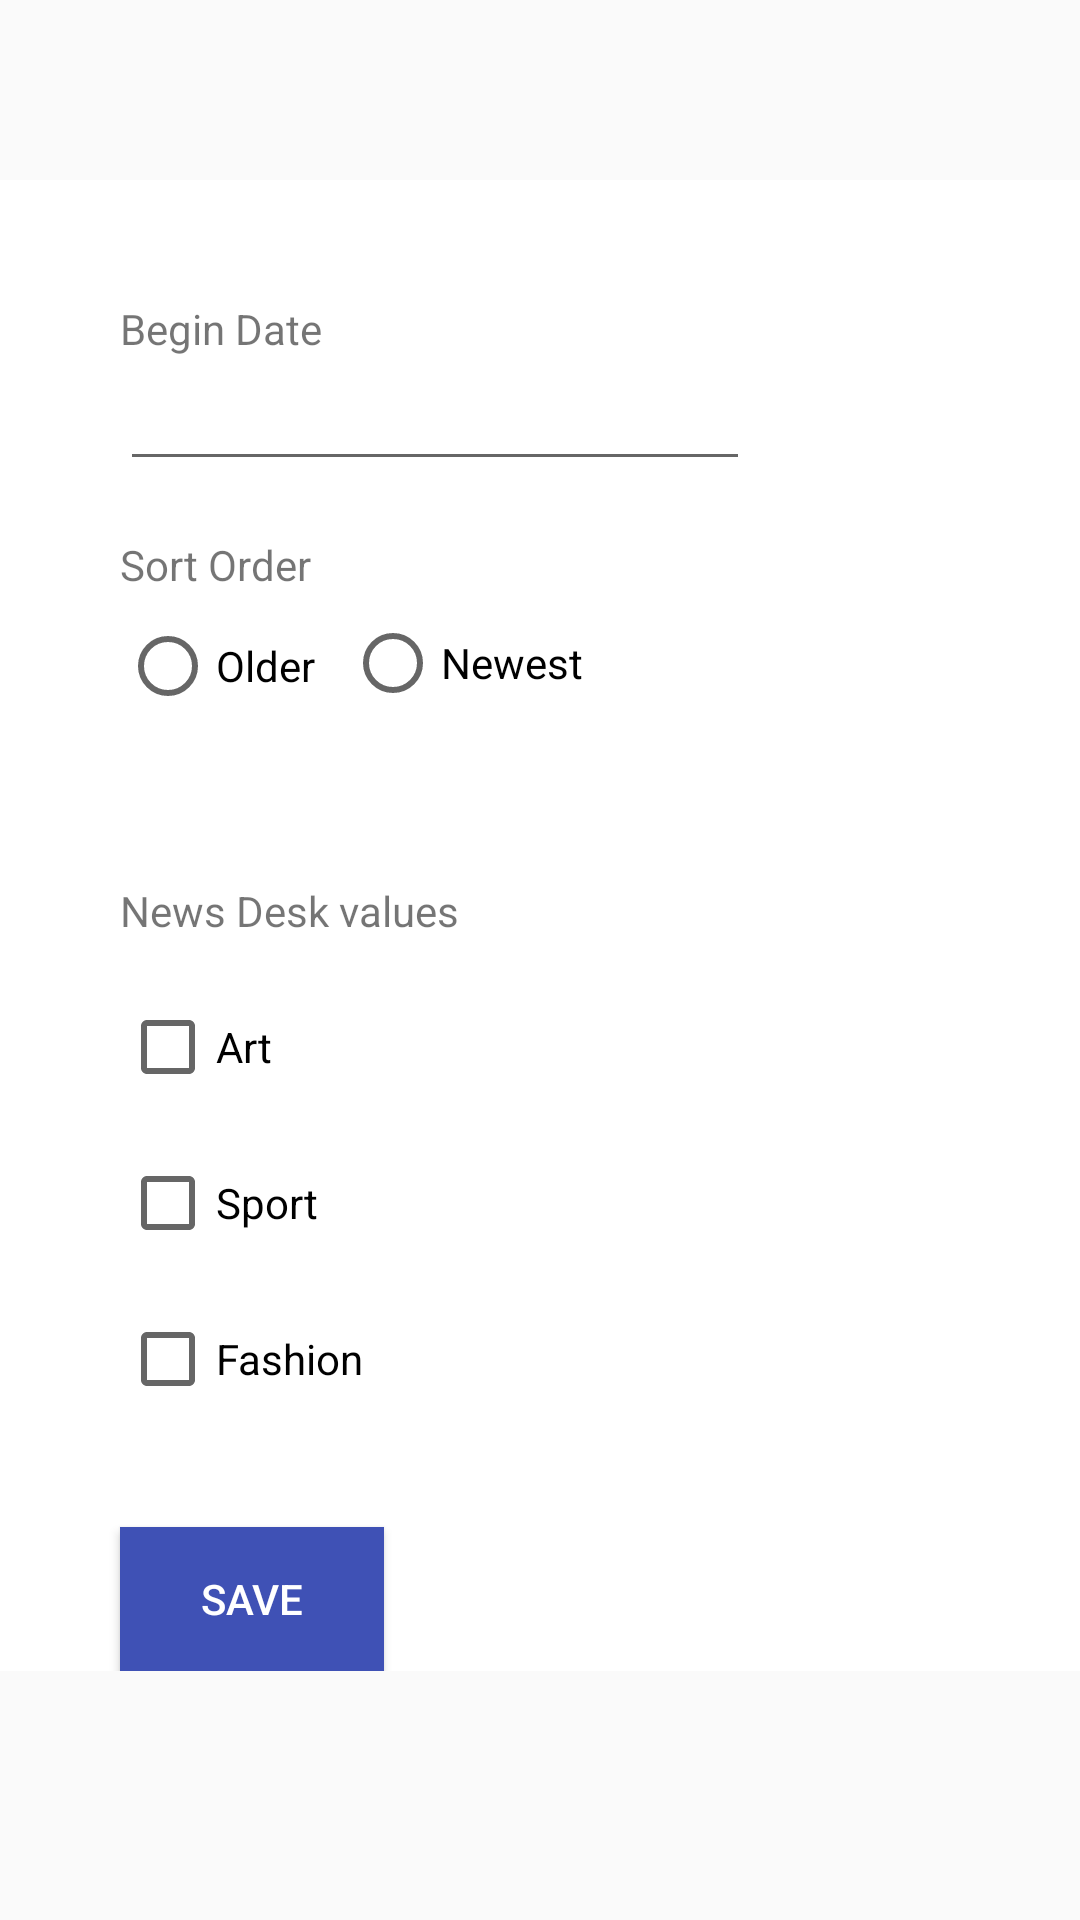

Layout XML and referenced resources for this Android screen:
<!-- AndroidManifest.xml: application theme AppTheme -->
<!-- res/layout/content_setting.xml -->
<?xml version="1.0" encoding="utf-8"?>
<ScrollView xmlns:android="http://schemas.android.com/apk/res/android"
    android:layout_width="match_parent"
    android:layout_height="match_parent"
    android:paddingTop="60dp">

<RelativeLayout xmlns:android="http://schemas.android.com/apk/res/android"
    xmlns:app="http://schemas.android.com/apk/res-auto"
    xmlns:tools="http://schemas.android.com/tools"
    android:layout_width="match_parent"
    android:layout_height="match_parent"
    android:background="#ffffff"
    app:layout_behavior="@string/appbar_scrolling_view_behavior"
    tools:context="com.juliodev.nytimessearch.activties.Setting"
    tools:showIn="@layout/activity_setting">

    <TextView
        android:layout_width="wrap_content"
        android:layout_height="wrap_content"
        android:text="Begin Date"
        android:id="@+id/textView"
        android:layout_marginTop="40dp"
        android:layout_alignParentTop="true"
        android:layout_alignParentLeft="true"
        android:layout_alignParentStart="true"
        android:layout_marginLeft="40dp"
        android:layout_marginStart="40dp" />

    <EditText
        android:layout_width="wrap_content"
        android:layout_height="wrap_content"
        android:inputType="date"
        android:ems="10"
        android:id="@+id/edtMydate"
        android:layout_below="@+id/textView"
        android:onClick="showDatePickerDialog"
        android:layout_alignLeft="@+id/txSortOrder"
        android:layout_alignStart="@+id/txSortOrder" />

    <TextView
        android:layout_width="200dp"
        android:layout_height="wrap_content"
        android:text="Sort Order"
        android:id="@+id/txSortOrder"
        android:layout_marginTop="60dp"
        android:layout_below="@+id/textView"
        android:layout_alignLeft="@+id/textView"
        android:layout_alignStart="@+id/textView"
        android:drawableTop="@android:color/holo_green_dark"
        android:drawableBottom="@android:color/holo_green_dark" />

    <RadioGroup xmlns:android="http://schemas.android.com/apk/res/android"
        android:layout_width="fill_parent"
        android:layout_height="wrap_content"
        android:orientation="horizontal"
        android:layout_marginTop="100dp"
        android:id="@+id/radioGroup">

        <RadioButton android:id="@+id/radio_older"
        android:layout_width="wrap_content"
        android:layout_height="wrap_content"
        android:text="Older"
        android:onClick="onRadioButtonClicked"
        android:layout_marginLeft="40dp"
        android:layout_marginTop="46dp" />
        <RadioButton android:id="@+id/radio_newest"
            android:layout_width="wrap_content"
            android:layout_height="wrap_content"
            android:text="Newest"
            android:layout_marginTop="45dp"
            android:layout_marginLeft="10dp"
            android:onClick="onRadioButtonClicked"
            android:layout_alignBottom="@+id/radioGroup"
            android:layout_alignRight="@+id/txSortOrder"
           />
    </RadioGroup>

    <LinearLayout xmlns:android="http://schemas.android.com/apk/res/android"
        android:orientation="vertical"
        android:layout_width="wrap_content"
        android:layout_marginTop="56dp"
        android:layout_height="wrap_content"
        android:id="@+id/linearLayout"
        android:layout_below="@+id/radioGroup"
        android:layout_alignParentLeft="true"
        android:layout_alignParentStart="true"
        android:layout_alignParentRight="true"
        android:layout_alignParentEnd="true">

        <TextView
            android:layout_width="wrap_content"
            android:layout_height="wrap_content"
            android:text="News Desk values"
            android:id="@+id/txNwesDesk"
            android:layout_alignTop="@+id/linearLayout"
            android:layout_alignParentLeft="true"
            android:layout_alignParentStart="true"
            android:layout_marginLeft="40dp" />

        <CheckBox android:id="@+id/art"
            android:layout_width="wrap_content"
            android:layout_height="wrap_content"
            android:text="Art"
            android:onClick="onCheckboxClicked"
            android:layout_below="@+id/txNwesDesk"
            android:layout_alignParentLeft="true"
            android:layout_alignParentStart="true"
            android:layout_marginLeft="40dp"
            android:layout_marginTop="20dp" />

        <CheckBox android:id="@+id/sport"
            android:layout_width="wrap_content"
            android:layout_height="wrap_content"
            android:text="Sport"
            android:onClick="onCheckboxClicked"
            android:layout_below="@+id/art"
            android:layout_marginTop="20dp"
            android:layout_marginLeft="40dp" />

        <CheckBox android:id="@+id/fashion"
            android:layout_width="wrap_content"
            android:layout_height="wrap_content"
            android:text="Fashion"
            android:onClick="onCheckboxClicked"
            android:checked="false"
            android:layout_below="@+id/sport"
            android:layout_alignParentLeft="true"
            android:layout_alignParentStart="true"
            android:layout_marginTop="20dp"
            android:layout_marginLeft="40dp" />

        <Button
            android:layout_width="wrap_content"
            android:layout_height="wrap_content"
            android:text="Save"
            android:id="@+id/saveSearch"
            android:layout_alignParentBottom="true"
            android:layout_alignParentRight="true"
            android:layout_alignParentEnd="true"
            android:textColor="#ffffff"
            android:padding="5dp"
            android:background="#3F51B5"
            android:layout_marginTop="40dp"
            android:layout_marginLeft="40dp"
            android:onClick="submitFormulaire"/>
    </LinearLayout>

</RelativeLayout>
</ScrollView>
<!-- res/layout/activity_setting.xml (included above) -->
<?xml version="1.0" encoding="utf-8"?>
<android.support.design.widget.CoordinatorLayout xmlns:android="http://schemas.android.com/apk/res/android"
    xmlns:app="http://schemas.android.com/apk/res-auto"
    xmlns:tools="http://schemas.android.com/tools"
    android:layout_width="match_parent"
    android:layout_height="match_parent"
    android:fitsSystemWindows="true"
    tools:context="com.juliodev.nytimessearch.activties.Setting">

    <android.support.design.widget.AppBarLayout
        android:layout_width="match_parent"
        android:layout_height="wrap_content"
        android:theme="@style/AppTheme.AppBarOverlay">

        <android.support.v7.widget.Toolbar
            android:id="@+id/toolbar"
            android:layout_width="match_parent"
            android:layout_height="?attr/actionBarSize"
            android:background="?attr/colorPrimary"
            app:popupTheme="@style/AppTheme.PopupOverlay" />

    </android.support.design.widget.AppBarLayout>

    <include layout="@layout/content_setting" />

</android.support.design.widget.CoordinatorLayout>
<!-- resources referenced by this layout -->
<resources>
  <style name="AppTheme.AppBarOverlay" parent="ThemeOverlay.AppCompat.Dark.ActionBar" />
  <style name="AppTheme.PopupOverlay" parent="ThemeOverlay.AppCompat.Light" />
  <style name="AppTheme" parent="Theme.AppCompat.Light.DarkActionBar">
          
          <item name="colorPrimary">@color/colorPrimary</item>
          <item name="colorPrimaryDark">@color/colorPrimaryDark</item>
          <item name="colorAccent">@color/colorAccent</item>
      </style>
  <!-- not gathered from this repository: default colours our renderer supplied (Android Studio template values) -->
  <color name="colorPrimary">#FF6200EE</color>
  <color name="colorPrimaryDark">#FF3700B3</color>
  <color name="colorAccent">#FF03DAC5</color>
</resources>
